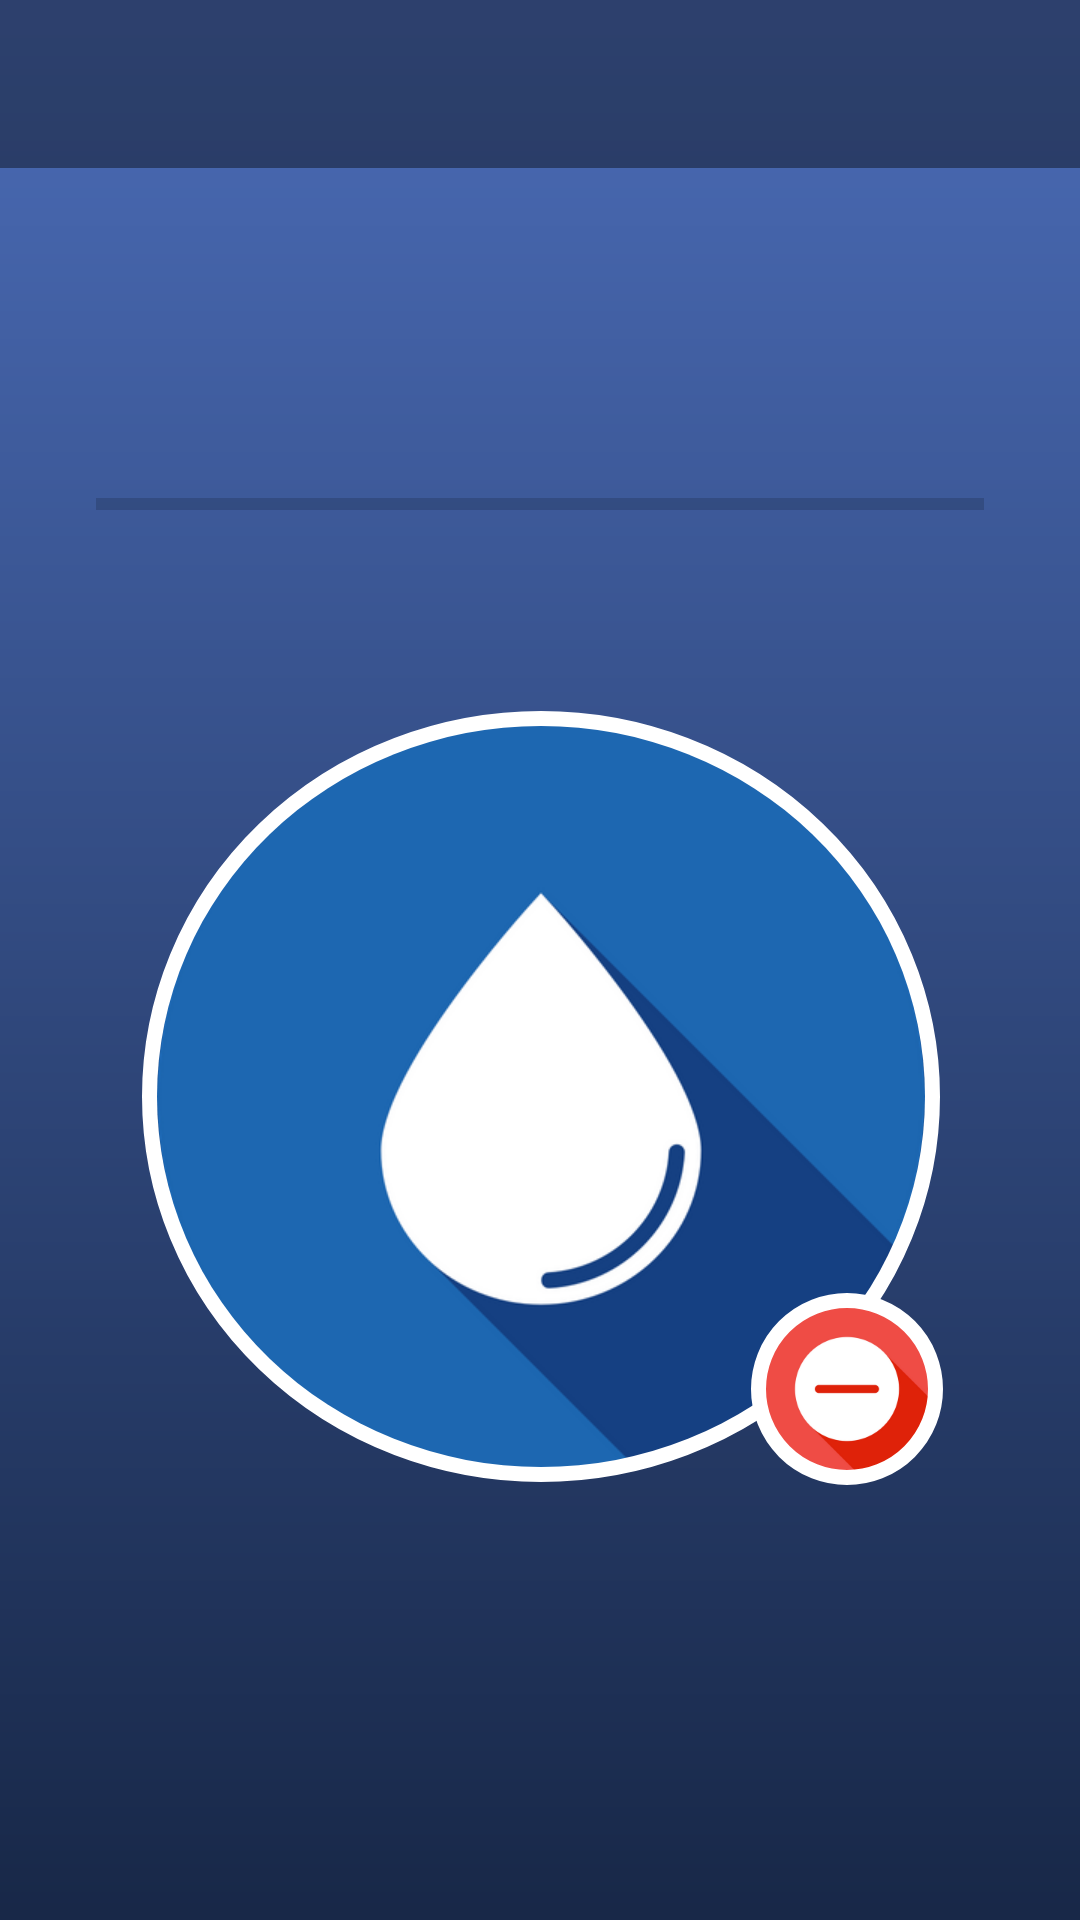

Produce the Android XML layout that renders to this screen, including the resource entries it uses.
<!-- AndroidManifest.xml: application theme AppTheme -->
<!-- res/layout/activity_main.xml -->
<?xml version="1.0" encoding="utf-8"?>
<android.support.constraint.ConstraintLayout xmlns:android="http://schemas.android.com/apk/res/android"
    xmlns:app="http://schemas.android.com/apk/res-auto"
    xmlns:tools="http://schemas.android.com/tools"
    android:layout_width="match_parent"
    android:layout_height="match_parent"
    android:background="@drawable/background"
    tools:context=".MainActivity">

    <android.support.v7.widget.Toolbar
        android:id="@+id/toolBar"
        android:layout_width="0dp"
        android:layout_height="wrap_content"
        android:background="@color/black_overlay"
        android:minHeight="?attr/actionBarSize"
        android:theme="?attr/actionBarTheme"
        style="@style/HeaderBar"
        app:layout_constraintEnd_toEndOf="parent"
        app:layout_constraintStart_toStartOf="parent"
        app:layout_constraintTop_toTopOf="parent"
        />

    <ImageButton
        android:id="@+id/buttonAddWater"
        android:layout_width="wrap_content"
        android:layout_height="wrap_content"
        android:layout_alignParentTop="true"
        android:layout_marginTop="236dp"
        android:background="@drawable/roundcorner"
        android:padding="1dp"
        android:src="@drawable/addwater"
        app:layout_constraintEnd_toEndOf="parent"
        app:layout_constraintHorizontal_bias="0.503"
        app:layout_constraintStart_toStartOf="parent"
        app:layout_constraintTop_toTopOf="parent" />

    <ImageButton
        android:id="@+id/buttonMinus"
        android:layout_width="wrap_content"
        android:layout_height="wrap_content"
        android:background="@drawable/roundcorner"
        app:layout_constraintBottom_toBottomOf="@+id/buttonAddWater"
        app:layout_constraintEnd_toEndOf="@+id/buttonAddWater"
        app:srcCompat="@drawable/minus" />

    <ProgressBar
        android:id="@+id/progressBar"
        style="?android:attr/progressBarStyleHorizontal"
        android:layout_width="match_parent"
        android:layout_height="wrap_content"
        android:layout_marginStart="32dp"
        android:layout_marginLeft="32dp"
        android:layout_marginTop="160dp"
        android:layout_marginEnd="32dp"
        android:layout_marginRight="32dp"
        android:indeterminate="false"
        android:max="8"
        android:min="0"
        android:progress="0"
        android:progressTint="@android:color/holo_blue_bright"
        app:layout_constraintEnd_toEndOf="parent"
        app:layout_constraintHorizontal_bias="1.0"
        app:layout_constraintStart_toStartOf="parent"
        app:layout_constraintTop_toTopOf="parent" />


</android.support.constraint.ConstraintLayout>
<!-- resources referenced by this layout -->
<resources>
  <color name="black_overlay">#66000000</color>
  <!-- drawable addwater: png bitmap (drawable-hdpi, 27709 bytes) -->
  <!-- drawable background: png bitmap (drawable-hdpi, 4439 bytes) -->
  <!-- drawable minus: png bitmap (drawable-hdpi, 4267 bytes) -->
  <style name="HeaderBar">
          <item name="android:background">#303F9F</item>
          <item name="android:textColor">@android:color/white</item>
          <item name="android:text">Water Counter</item>
      </style>
  <style name="AppTheme" parent="Theme.AppCompat.Light.NoActionBar">
          <item name="colorPrimary">@color/colorPrimaryDark</item>
          <item name="colorPrimaryDark">@color/colorPrimaryDark</item>
          <item name="colorAccent">@color/colorAccent</item>
      </style>
  <color name="colorPrimaryDark">@android:color/black</color>
  <color name="colorAccent">@android:color/transparent</color>
</resources>
